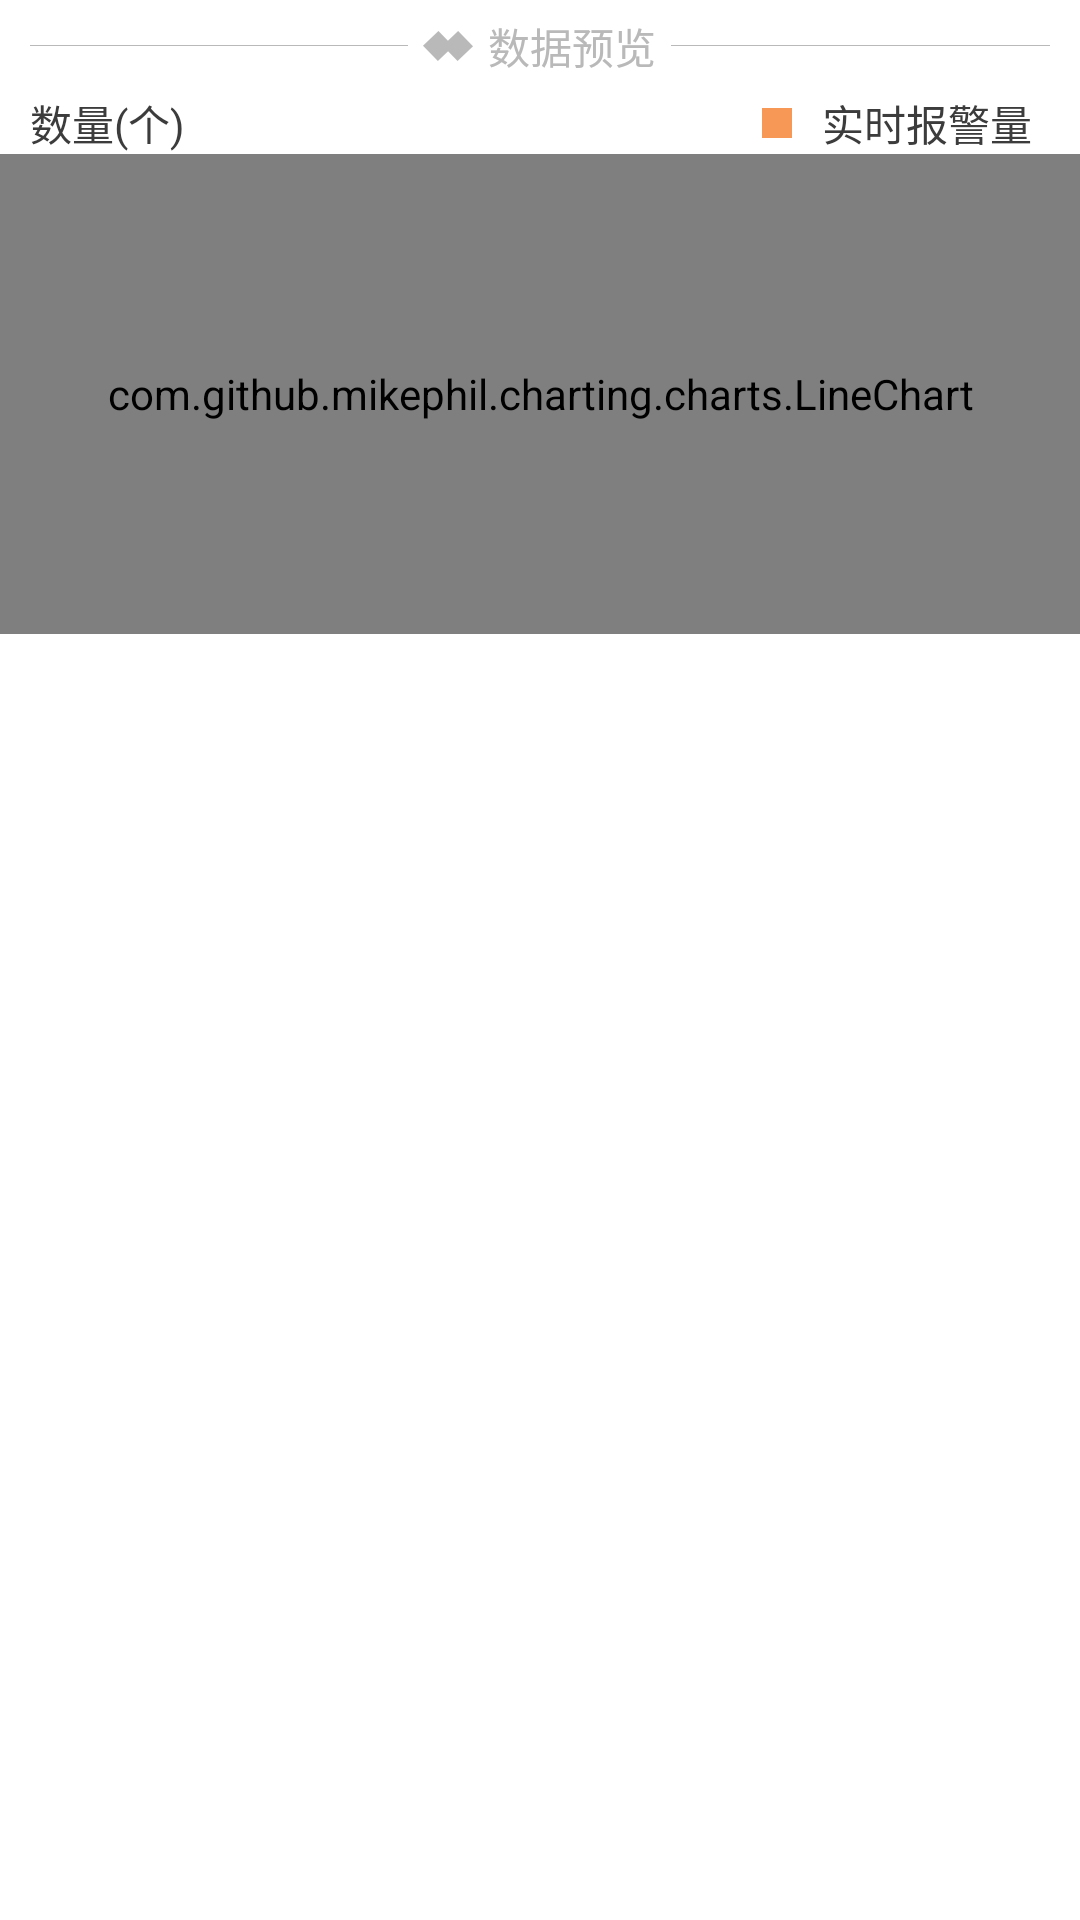

Here is an Android app screen rendered from its layout file. Give the layout XML and the strings, colors and styles it references.
<!-- AndroidManifest.xml: application theme AppTheme -->
<!-- res/layout/frag_home_overview.xml -->
<?xml version="1.0" encoding="utf-8"?>
<LinearLayout xmlns:android="http://schemas.android.com/apk/res/android"
    android:layout_width="match_parent"
    android:layout_height="wrap_content"
    android:orientation="vertical">

    <LinearLayout
        android:layout_width="match_parent"
        android:layout_height="wrap_content"
        android:gravity="center"
        android:orientation="horizontal">

        <View
            android:layout_width="0dp"
            android:layout_height="1px"
            android:layout_marginStart="10dp"
            android:layout_weight="1"
            android:background="@color/colorGray" />

        <TextView
            style="@style/TextStyle.White"
            android:layout_margin="5dp"
            android:drawablePadding="5dp"
            android:drawableStart="@drawable/ic_divider_rect"
            android:text="数据预览"
            android:textColor="@color/colorGray" />

        <View
            android:layout_width="0dp"
            android:layout_height="1px"
            android:layout_marginEnd="10dp"
            android:layout_weight="1"
            android:background="@color/colorGray" />

    </LinearLayout>

    <include layout="@layout/view_linechart" />

</LinearLayout>
<!-- res/layout/view_linechart.xml (included above) -->
<?xml version="1.0" encoding="utf-8"?>
<merge xmlns:android="http://schemas.android.com/apk/res/android">

    <LinearLayout
        android:layout_width="match_parent"
        android:layout_height="match_parent"
        android:orientation="vertical">

        <LinearLayout
            android:layout_width="match_parent"
            android:layout_height="wrap_content"
            android:layout_marginStart="10dp"
            android:orientation="horizontal">

            <TextView
                android:id="@+id/tvChartY"
                android:layout_width="0dp"
                android:layout_height="wrap_content"
                android:layout_weight="1"
                android:text="数量(个)"
                android:textColor="@color/colorText" />

            <TextView
                android:id="@+id/tvChartLable1"
                android:layout_width="wrap_content"
                android:layout_height="wrap_content"
                android:drawablePadding="10dp"
                android:drawableStart="@drawable/shape_danger_blue"
                android:text="存在隐患"
                android:textColor="@color/colorText"
                android:visibility="gone" />

            <TextView
                android:id="@+id/tvChartLable2"
                android:layout_width="wrap_content"
                android:layout_height="wrap_content"
                android:layout_marginEnd="16dp"
                android:layout_marginStart="20dp"
                android:drawablePadding="10dp"
                android:drawableStart="@drawable/shape_realtime_orange"
                android:text="实时报警量"
                android:textColor="@color/colorText" />

        </LinearLayout>

        
        <com.github.mikephil.charting.charts.LineChart
            android:id="@+id/linechart"
            android:layout_width="match_parent"
            android:layout_height="160dp" />

    </LinearLayout>
</merge>
<!-- resources referenced by this layout -->
<resources>
  <color name="colorGray">#B9B9B9</color>
  <color name="colorText">#3C3C3C</color>
  <!-- drawable ic_divider_rect: png bitmap (drawable-xxhdpi, 1619 bytes) -->
  <!-- drawable shape_danger_blue (drawable) -->
  <?xml version="1.0" encoding="utf-8"?>
  <shape xmlns:android="http://schemas.android.com/apk/res/android"
      android:shape="rectangle">
  
      <solid android:color="@color/colorPrimary" />
      <size
          android:width="10dp"
          android:height="10dp" />
  </shape>
  <!-- drawable shape_realtime_orange (drawable) -->
  <?xml version="1.0" encoding="utf-8"?>
  <shape xmlns:android="http://schemas.android.com/apk/res/android"
      android:shape="rectangle">
  
      <solid android:color="@color/colorOrange" />
      <size
          android:width="10dp"
          android:height="10dp" />
  </shape>
  <style name="TextStyle.White">
          <item name="android:textColor">@android:color/white</item>
      </style>
  <style name="AppTheme" parent="Theme.AppCompat.Light.NoActionBar">
          
          <item name="colorPrimary">@color/colorPrimary</item>
          <item name="colorPrimaryDark">@color/colorPrimaryDark</item>
          <item name="colorAccent">@color/colorAccent</item>
          <item name="android:windowBackground">@color/colorBackground</item>
      </style>
  <color name="colorPrimary">#578AF5</color>
  <color name="colorOrange">#F79856</color>
  <color name="colorPrimaryDark">#578AF5</color>
  <color name="colorAccent">#26C273</color>
  <color name="colorBackground">#FFFFFF</color>
</resources>
